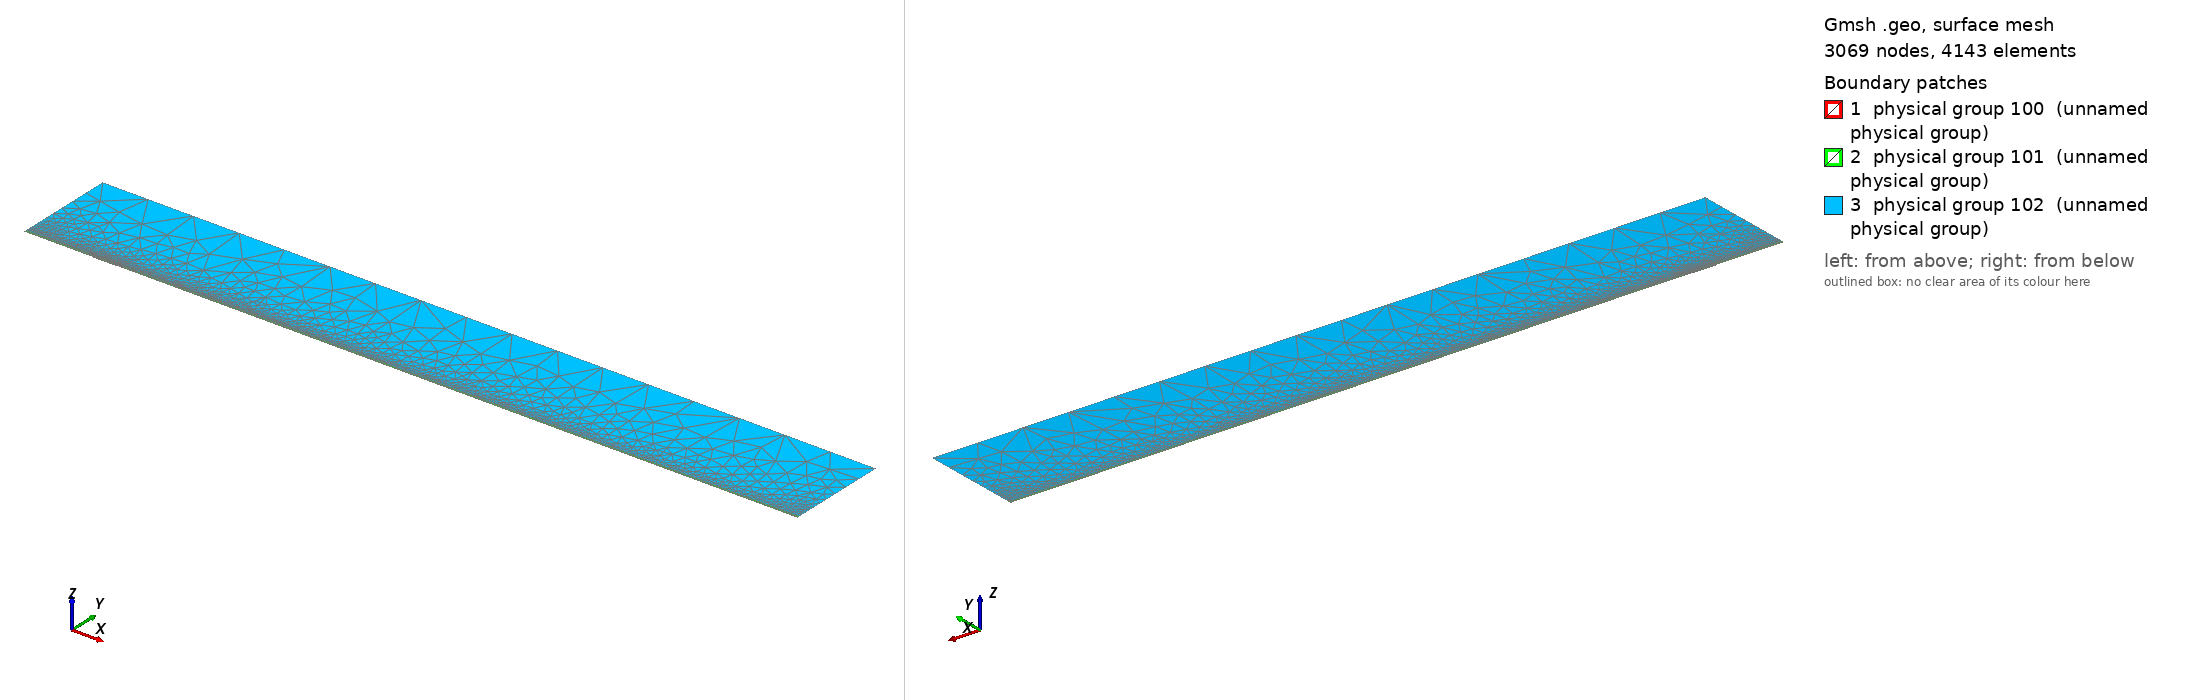

Gmsh geometry script, surface-meshed: 3069 nodes, 4143 surface elements. Boundary patches (legend numbers): 1 physical group 100 (unnamed physical group), 2 physical group 101 (unnamed physical group), 3 physical group 102 (unnamed physical group). Left view from above one corner, right view from below the opposite corner. Legend entries are the model's physical surfaces. The drawing asked Gmsh for element sizes between 1% and 20% of the model's largest extent; the script's own settings can give other sizes.

=== mesh.geo (drawn) ===
// Macro parameters
deltaStar = 1;
D = 0.9 * deltaStar; // depth of the gap 
W = 35 * deltaStar; // width of the gap
r = 16; // length of non-constant quads upstream and downstream of the gap
s = 8; // length of non-constant quads left and right inside the gap
BL = 0.25 * deltaStar; // height of the second layer of quad elements
BL_upper = 3.5 * deltaStar; // height of the third layer of quad elements
x0 = 100 * deltaStar; // x distance from inflow to gap
lengthOutflow = 1000 * deltaStar; // length after the gap
x3 = W + lengthOutflow; // last point of the domain
height = 150 * deltaStar; // height of the triangular region
triagHeightRegion_inflow = height - BL - BL_upper; // height of the triangular region

// Micro parameters
dx = 0.2; // dx of square elements near the leading and trailing edge of the gap (most resolution-demanding points in the domain)
dy = 1.25 * dx; 
size_triag_v_top = 64; // size of the elements in the upper triangular region

// All the value below are between 0 and 1. =1  means the elements are all equal in size. Avoid using values very close to 1, because we dividing by log(p) in the formula.
dy_in_v_right = 1.5; // heighest quad in the upper layer of quads, in the right part of the gap
dy_in_v_left = 1.75; // heighest quad in the upper layer of quads, in the left part of the gap

// fit (check the file scripts/fit_gmsh.py for more details)
p_in_v_left = 1.0335663036230878 - 1.0234149444433507/(W - 0.8098798097181781)^0.5991729377115732; // densitiy concentration of elements inside the gap, vertically, near the left wall.
p_in_v_right = 1.008073572191136 - 1.1471875292840257/(W - 1.2941255994826328)^0.7890392764815325; // densitiy concentration of elements inside the gap, vertically, near the right wall.
p_in_h_bottom = 0.9; // densitiy concentration of elements inside the gap, horizontally. 
p_in_h_top = 0.9; // densitiy concentration of elements inside the gap, horizontally. 

p_out_h = 0.5; // densitiy concentration of elements outside the gap, horizontally.
p_out_h_upper = 0.5; // densitiy concentration of elements outside the gap, horizontally on the upper layer of quads
p_out_v_inflow_dense = 0.8; // densitiy concentration of elements outside the gap, vertically, near the inflow and the gap
p_out_v_inflow_sparse = 0.99; // densitiy concentration of elements outside the gap, vertically, near the inflow and far from the gap
p_out_v_outflow_dense = 0.9; // densitiy concentration of elements outside the gap, vertically, near the outflow and the gap
p_out_v_outflow_sparse = 0.995; // densitiy concentration of elements outside the gap, vertically, near the outflow and far from the gap
p_triag_h_inflow = 0.8; // densitiy concentration of elements in the triangular region of the domain, horizontally.
p_triag_h_outflow = p_triag_h_inflow; // densitiy concentration of elements in the triangular region of the domain, horizontally.

enlarge_triag_inflow = 1.1; // heigher the value, larger the elements in the triangular region near the inflow
enlarge_triag_outflow = 1.1; // heigher the value, larger the elements in the triangular region near the outflow

// Automated parameters 
a_in_v_right = dx / (W / 2);
a_in_v_left = dx / (W / 2);
a_in_h_bottom = dy / (D / 2);
a_in_h_top = dx / (D / 2);
a_out_h = dx / BL;
a_out_v_inflow_dense = dx / r;
a_out_v_outflow_dense = dx / r;

// for the derivation of the formula, see file 20250123_gmshFormula.md in the docs folder
N_in_v_right = Ceil( Log (a_in_v_right / (1 - p_in_v_right + a_in_v_right * p_in_v_right)) / Log(p_in_v_right) );
N_in_v_left = Ceil( Log (a_in_v_left / (1 - p_in_v_left + a_in_v_left * p_in_v_left)) / Log(p_in_v_left) );
N_in_h_bottom = Ceil( Log (a_in_h_bottom / (1 - p_in_h_bottom + a_in_h_bottom * p_in_h_bottom)) / Log(p_in_h_bottom) );
N_in_h_top = Ceil( Log (a_in_h_top / (1 - p_in_h_top + a_in_h_top * p_in_h_top)) / Log(p_in_h_top) );
N_out_h = Ceil( Log (a_out_h / (1 - p_out_h + a_out_h * p_out_h)) / Log(p_out_h) ) + 1; // + 1 is to correct the fact that the distance is too small to properly approximate the dx length
N_out_v_inflow_dense = Ceil( Log (a_out_v_inflow_dense / (1 - p_out_v_inflow_dense + a_out_v_inflow_dense * p_out_v_inflow_dense)) / Log(p_out_v_inflow_dense) );
N_out_v_outflow_dense = Ceil( Log (a_out_v_outflow_dense / (1 - p_out_v_outflow_dense + a_out_v_outflow_dense * p_out_v_outflow_dense)) / Log(p_out_v_outflow_dense) );

p_for_a_out_v_inflow_sparse_computation = p_out_v_inflow_dense;
p_for_a_out_v_outflow_sparse_computation = (p_out_v_outflow_dense + p_out_v_outflow_dense) / 2;
a_out_v_inflow_sparse = r / (x0 - r) * (1 - p_for_a_out_v_inflow_sparse_computation) / (1 - p_for_a_out_v_inflow_sparse_computation^(N_out_v_inflow_dense + 1));
a_out_v_outflow_sparse = r / (lengthOutflow - r) * (1 - p_for_a_out_v_outflow_sparse_computation) / (1 - p_for_a_out_v_outflow_sparse_computation^(N_out_v_outflow_dense + 1));

N_out_v_inflow_sparse = Ceil( Log(a_out_v_inflow_sparse / (1 - p_out_v_inflow_sparse + a_out_v_inflow_sparse * p_out_v_inflow_sparse)) / Log(p_out_v_inflow_sparse) );
N_out_v_outflow_sparse = Ceil( Log(a_out_v_outflow_sparse / (1 - p_out_v_outflow_sparse + a_out_v_outflow_sparse * p_out_v_outflow_sparse)) / Log(p_out_v_outflow_sparse) );


// second layer of quads
a_out_h_upper = (BL) / (BL_upper) * (1 - p_out_h) / (1 - p_out_h^(N_out_h + 1));
N_out_h_upper = Ceil( Log(a_out_h_upper / (1 - p_out_h_upper + a_out_h_upper * p_out_h_upper)) / Log(p_out_h_upper) );

// ---------------------------
// for triangular region
// ---------------------------
a_triag_h_inflow = (BL_upper) / (triagHeightRegion_inflow) * (1 - p_out_h_upper) / (1 - p_out_h_upper^(N_out_h_upper + 1));
a_triag_h_outflow = a_triag_h_inflow;
N_triag_v_top = Ceil( (x3 + x0) / size_triag_v_top ); // we assume p_triag_v = 1, otherwise the formula is different
N_triag_h_inflow = Ceil( Log(a_triag_h_inflow / (1 - p_triag_h_inflow + a_triag_h_inflow * p_triag_h_inflow)) / Log(p_triag_h_inflow) );
N_triag_h_outflow = Ceil( Log(a_triag_h_outflow / (1 - p_triag_h_outflow + a_triag_h_outflow * p_triag_h_outflow)) / Log(p_triag_h_outflow) );
N_triag_h_inflow = Ceil( N_triag_h_inflow / enlarge_triag_inflow );
N_triag_h_outflow = Ceil( N_triag_h_outflow / enlarge_triag_outflow );

Point(1) = {-x0, 0, 0};
Point(2) = {0,0,0};
Point(3) = {0,-D,0};
Point(4) = {W,-D,0};
Point(5) = {W,0,0};
Point(6) = {x3,0,0};
Point(8) = {x3,height,0};
Point(7) = {x3,BL,0};
Point(9) = {-x0,height,0};
Point(10) = {-x0,BL,0};
Point(11) = {0,BL,0};
Point(12) = {W,BL,0};
Point(13) = {W/2,0,0};
Point(14) = {W/2,BL,0};
Point(15) = {0,-D/2,0};
Point(16) = {W/2,-D,0};
Point(17) = {W,-D/2,0};
Point(18) = {-r,0,0};
Point(19) = {-r,BL,0};
Point(20) = {W + r,0,0};
Point(21) = {W + r,BL,0};
Point(22) = {-x0,BL+BL_upper,0};
Point(23) = {-r,BL+BL_upper,0};
Point(24) = {W + r,BL+BL_upper,0};
Point(25) = {x3,BL+BL_upper,0};
Point(26) = {0,BL+BL_upper,0};
Point(27) = {W/2,BL+BL_upper,0};
Point(28) = {W,BL+BL_upper,0};

Line(1) = {1,18};
Line(2) = {2,15};
Line(3) = {3,16};
Line(4) = {4,17};
Line(5) = {5,20};
Line(6) = {6,7};
Line(7) = {7,25};
Line(8) = {8,9};
Line(9) = {9,22};
Line(10) = {10,19};
Line(11) = {10,1};
Line(12) = {11,14};
Line(13) = {12,21};
Line(14) = {2,13};
Line(15) = {15,3};
Line(16) = {16,4};
Line(17) = {17,5};
Line(18) = {13,5};
Line(19) = {14,12};
Line(20) = {18,2};
Line(21) = {20,6};
Line(22) = {21,7};
Line(23) = {19,11};
Line(24) = {22,10};
Line(25) = {25,8};
Line(26) = {25,24};
Line(27) = {22,23};
Line(30) = {23,26};
Line(31) = {26,27};
Line(32) = {27,28};
Line(33) = {28,24};

// outer quads
Curve Loop(1) = {5, 21, 6, -22, -13, -19, -12, -23, -10, 11, 1, 20, 14, 18};
Plane Surface(1) = {1};

// inside gap
Curve Loop(2) = {2, 15, 3, 16, 4, 17, -18, -14};
Plane Surface(2) = {2};

// triangular region
Curve Loop(3) = {-26, 25, 8, 9, 27, 30, 31,32,33};
Plane Surface(3) = {3};

// 3rd layer of quads
Curve Loop(4) = {-24, 27, 30, 31,32,33, -26,-7,-22,-13,-19,-12,-23,-10};

Plane Surface(4) = {4};


// This defines the surfaces that will be meshed with quad elements
Transfinite Surface {1} = {1, 6, 7, 10};
Transfinite Surface {2} = {3, 4, 5, 2}; // number '2' must match the number '2' of plane surface
Transfinite Surface {4} = {7, 25, 22, 10};

Transfinite Curve {18, 16, 19,32} = N_in_v_right Using Progression p_in_v_right;
Transfinite Curve {-14, -3, -12, -31} = N_in_v_left Using Progression p_in_v_left;

Transfinite Curve {15, -4} = N_in_h_bottom Using Progression p_in_h_bottom;
Transfinite Curve {-2, 17} = N_in_h_top Using Progression p_in_h_top;


Transfinite Curve {11, -6} = N_out_h Using Progression p_out_h;
Transfinite Curve {24, 28, 29, -7} = N_out_h_upper Using Progression p_out_h_upper;
Transfinite Curve {10, 1, 27} = N_out_v_inflow_sparse Using Progression p_out_v_inflow_sparse;
Transfinite Curve {20, 23, 30} = N_out_v_inflow_dense Using Progression p_out_v_inflow_dense;
Transfinite Curve {-21, -22, 26} = N_out_v_outflow_sparse Using Progression p_out_v_outflow_sparse;
Transfinite Curve {-5, -13,-33} = N_out_v_outflow_dense Using Progression p_out_v_outflow_dense;

Recombine Surface {1, 2, 4};

// for triangluar region
Transfinite Curve {8} = N_triag_v_top Using Progression 1;
Transfinite Curve {-25} = N_triag_h_outflow Using Progression p_triag_h_outflow;
Transfinite Curve {9} = N_triag_h_inflow Using Progression p_triag_h_inflow;


// defining boundary
Physical Curve(1) = {9,24,11}; // inlet
Physical Curve(2) = {7,25,6}; // outlet
Physical Curve(3) = {8}; // top
Physical Curve(4) = {1, 20, 2, 15, 3, 16, 4, 17, 5, 21}; // wall


Physical Surface(100) = {1};
Physical Surface(101) = {2, 4};
Physical Surface(102) = {3};
